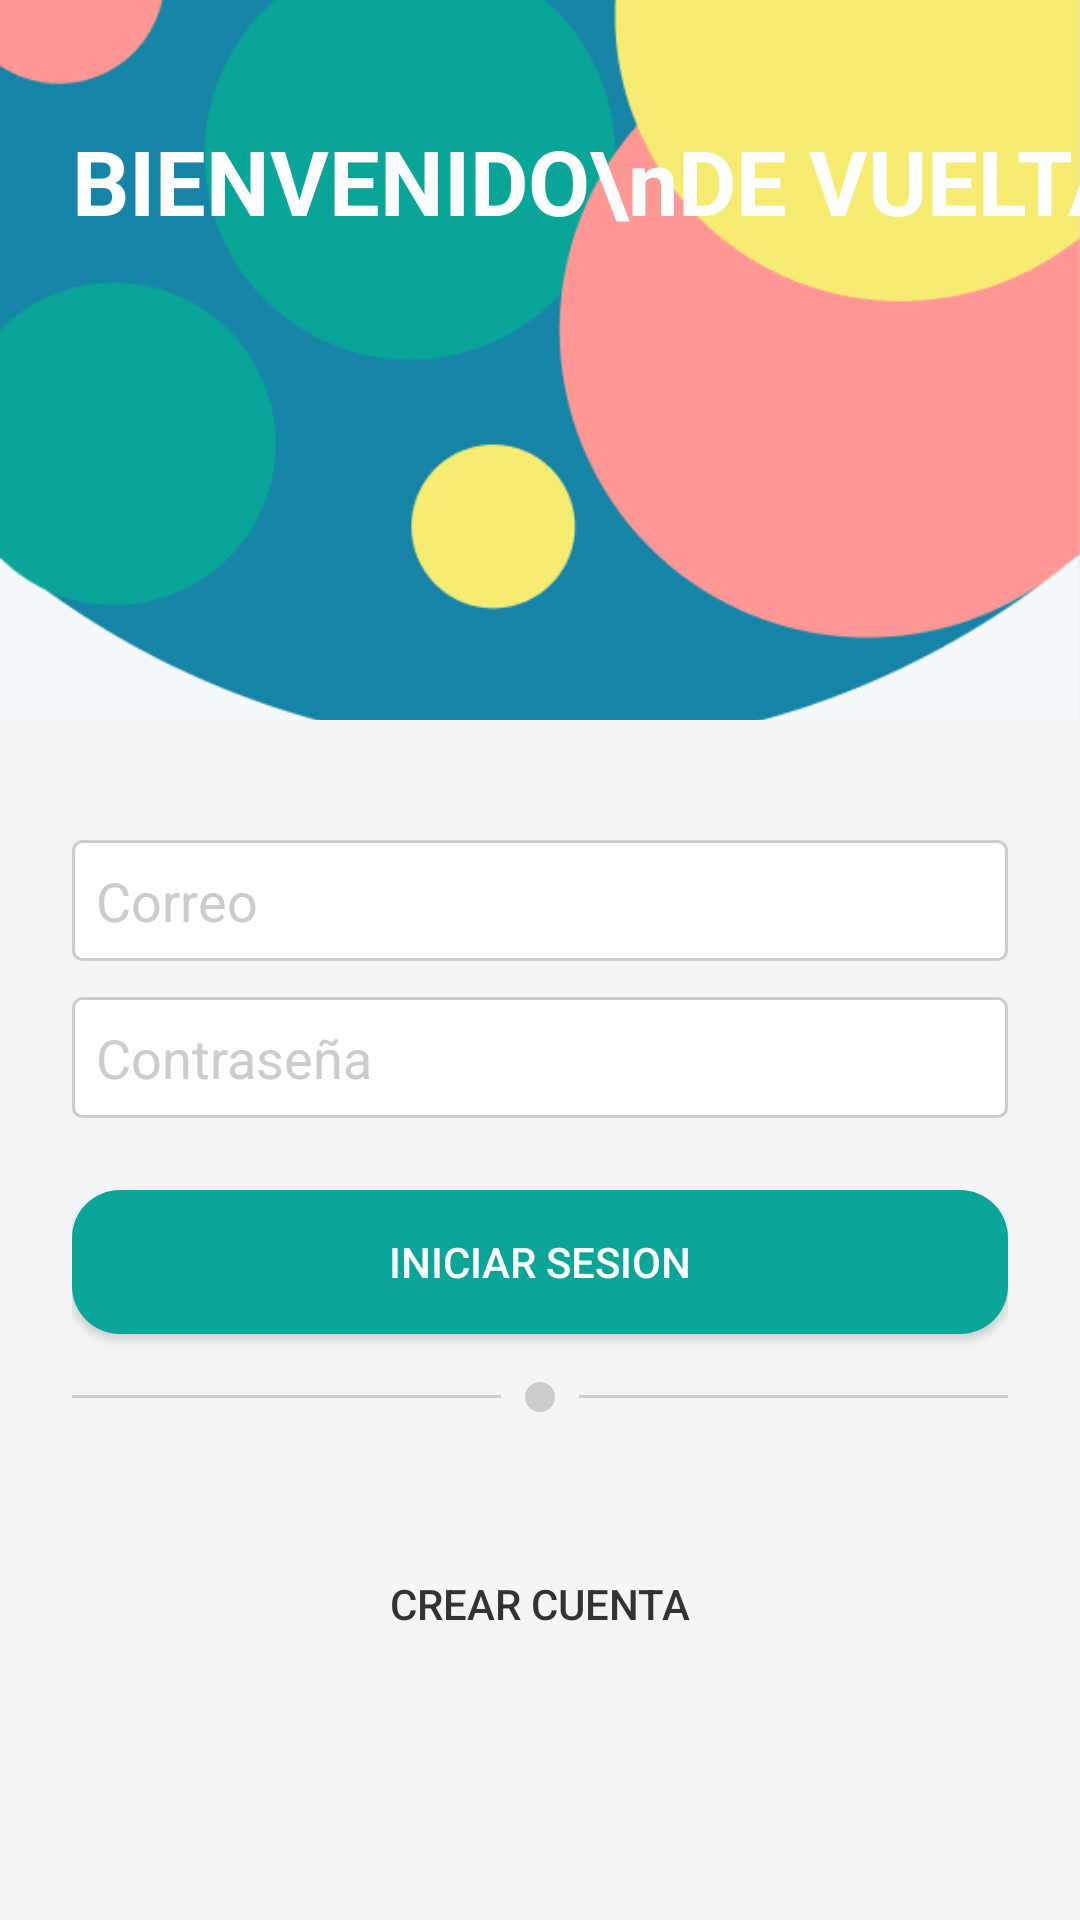

This screen was rendered from an Android layout file. Write that file and the resources it references.
<!-- AndroidManifest.xml: application theme Theme.Proyecto_Sistemas_Interactivos -->
<!-- res/layout/activity_login.xml -->
<?xml version="1.0" encoding="utf-8"?>
<androidx.constraintlayout.widget.ConstraintLayout xmlns:android="http://schemas.android.com/apk/res/android"
    xmlns:app="http://schemas.android.com/apk/res-auto"
    xmlns:tools="http://schemas.android.com/tools"
    android:layout_width="match_parent"
    android:layout_height="match_parent"
    android:background="@color/colorFondo"
    tools:context=".LoginActivity">

    
    <androidx.constraintlayout.widget.ConstraintLayout
        android:id="@+id/headerContainerLogin"
        android:layout_width="0dp"
        android:layout_height="0dp"
        app:layout_constraintTop_toTopOf="parent"
        app:layout_constraintStart_toStartOf="parent"
        app:layout_constraintEnd_toEndOf="parent"
        app:layout_constraintDimensionRatio="3:2">

        
        <ImageView
            android:id="@+id/headerImageLogin"
            android:layout_width="0dp"
            android:layout_height="0dp"
            android:scaleType="centerCrop"
            android:src="@drawable/fondo"
            app:layout_constraintTop_toTopOf="parent"
            app:layout_constraintBottom_toBottomOf="parent"
            app:layout_constraintStart_toStartOf="parent"
            app:layout_constraintEnd_toEndOf="parent" />

        
        <TextView
            android:id="@+id/txtTituloLogin"
            android:layout_width="wrap_content"
            android:layout_height="wrap_content"
            android:text="BIENVENIDO\nDE VUELTA"
            android:textColor="@android:color/white"
            android:textSize="30sp"
            android:textStyle="bold"
            android:layout_marginStart="24dp"
            android:layout_marginTop="40dp"
            app:layout_constraintStart_toStartOf="parent"
            app:layout_constraintTop_toTopOf="parent" />

    </androidx.constraintlayout.widget.ConstraintLayout>

    
    <LinearLayout
        android:id="@+id/formContainerLogin"
        android:layout_width="0dp"
        android:layout_height="wrap_content"
        android:orientation="vertical"
        android:padding="24dp"
        app:layout_constraintTop_toBottomOf="@id/headerContainerLogin"
        app:layout_constraintStart_toStartOf="parent"
        app:layout_constraintEnd_toEndOf="parent">

        
        <EditText
            android:id="@+id/edtCorreoLogin"
            android:layout_width="match_parent"
            android:layout_height="wrap_content"
            android:layout_marginTop="16dp"
            android:background="@drawable/bg_edittext"
            android:hint="Correo"
            android:inputType="textEmailAddress"
            android:textColor="@color/colorTexto"
            android:textColorHint="@color/colorBordeBoton" />

        
        <EditText
            android:id="@+id/edtContrasenaLogin"
            android:layout_width="match_parent"
            android:layout_height="wrap_content"
            android:layout_marginTop="12dp"
            android:background="@drawable/bg_edittext"
            android:hint="Contraseña"
            android:inputType="textPassword"
            android:textColor="@color/colorTexto"
            android:textColorHint="@color/colorBordeBoton" />

        
        <Button
            android:id="@+id/btnIniciarSesionLogin"
            android:layout_width="match_parent"
            android:layout_height="wrap_content"
            android:layout_marginTop="24dp"
            android:background="@drawable/btn_primary"
            android:backgroundTint="@null"
            android:text="INICIAR SESION"
            android:textAllCaps="true"
            android:textColor="@color/colorTextoBoton" />


        
        <LinearLayout
            android:layout_width="match_parent"
            android:layout_height="wrap_content"
            android:orientation="horizontal"
            android:gravity="center"
            android:layout_marginTop="16dp"
            android:layout_marginBottom="16dp">

            <View
                android:layout_width="0dp"
                android:layout_height="1dp"
                android:layout_weight="1"
                android:background="@color/colorBordeBoton" />

            <View
                android:layout_width="10dp"
                android:layout_height="10dp"
                android:layout_marginStart="8dp"
                android:layout_marginEnd="8dp"
                android:background="@drawable/circle_separator" />

            <View
                android:layout_width="0dp"
                android:layout_height="1dp"
                android:layout_weight="1"
                android:background="@color/colorBordeBoton" />
        </LinearLayout>

        
        <Button
            android:id="@+id/btnIrARegistro"
            android:layout_width="match_parent"
            android:layout_height="wrap_content"
            android:layout_marginTop="24dp"
            android:background="@drawable/btn_secondary"
            android:backgroundTint="@null"
            android:text="CREAR CUENTA"
            android:textAllCaps="true"
            android:textColor="@color/colorTexto" />

    </LinearLayout>

</androidx.constraintlayout.widget.ConstraintLayout>
<!-- resources referenced by this layout -->
<resources>
  <color name="colorBordeBoton">#FFCCCCCC</color>
  <color name="colorFondo">#F3F5F7</color>
  <color name="colorTexto">#FF333333</color>
  <color name="colorTextoBoton">#FFFFFFFF</color>
  <!-- drawable bg_edittext (drawable) -->
  <?xml version="1.0" encoding="utf-8"?>
  <shape xmlns:android="http://schemas.android.com/apk/res/android">
      <corners android:radius="3dp" />
      <solid android:color="@android:color/white" />
      <stroke
          android:width="1dp"
          android:color="@color/colorBordeBoton" />
      <padding
          android:left="8dp"
          android:top="8dp"
          android:right="8dp"
          android:bottom="8dp" />
  </shape>
  <!-- drawable btn_primary (drawable) -->
  <?xml version="1.0" encoding="utf-8"?>
  <shape xmlns:android="http://schemas.android.com/apk/res/android"
      android:shape="rectangle">
  
      <corners android:radius="16dp" />
  
      <solid android:color="@color/colorPrimario" />
  
      <padding
          android:left="16dp"
          android:top="8dp"
          android:right="16dp"
          android:bottom="8dp" />
  </shape>
  <!-- drawable circle_separator (drawable) -->
  <?xml version="1.0" encoding="utf-8"?>
  <shape xmlns:android="http://schemas.android.com/apk/res/android"
      android:shape="oval">
      <size
          android:width="10dp"
          android:height="10dp" />
      <solid android:color="@color/colorBordeBoton" />
  </shape>
  <!-- drawable fondo: png bitmap (drawable, 14806 bytes) -->
  <style name="Theme.Proyecto_Sistemas_Interactivos" parent="Theme.MaterialComponents.DayNight.NoActionBar">
  
          
          <item name="colorPrimary">@color/colorPrimario</item>
          <item name="colorPrimaryVariant">@color/colorPrimario</item>
          <item name="colorOnPrimary">@color/white</item>
  
          
          <item name="colorSecondary">@color/colorPrimario</item>
          <item name="colorSecondaryVariant">@color/colorPrimario</item>
          <item name="colorOnSecondary">@color/white</item>
  
          
          <item name="android:statusBarColor">@color/colorPrimario</item>
          <item name="android:navigationBarColor">@color/colorPrimario</item>
  
  
  
  
      </style>
  <color name="colorPrimario">#09A599</color>
  <color name="white">#FFFFFFFF</color>
</resources>
